Labelled photos from "Clauliflower-Disease-Classification", an image-classification folder in sourov526/Clauliflower-Disease-Classification. The possible labels are: cauliflower healthy, cauliflower healthy leaf, cauliflower leaf black rot, cauliflower leaf red spot, cauliflower spot rot.

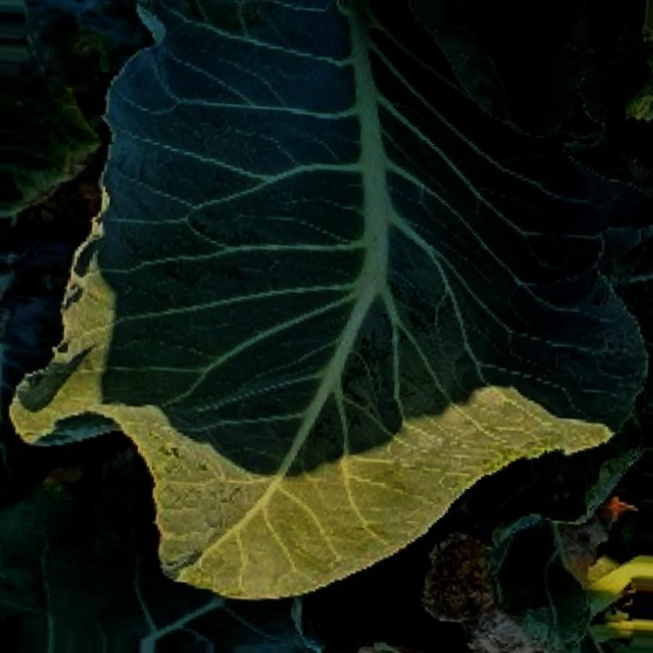
Label: cauliflower healthy leaf

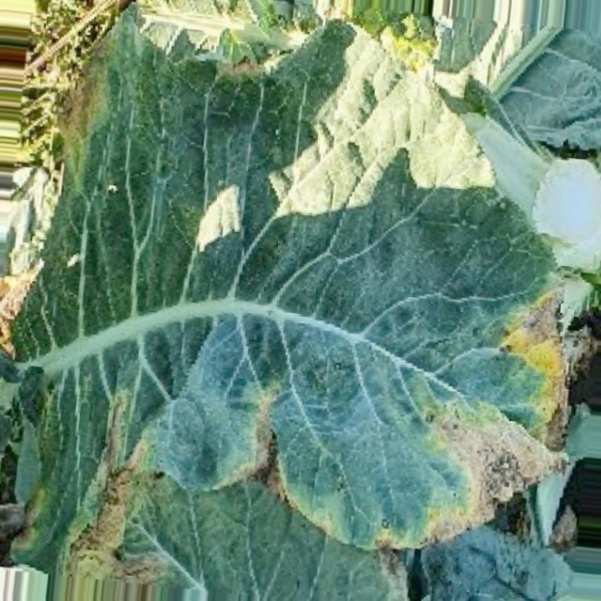
Label: cauliflower leaf black rot

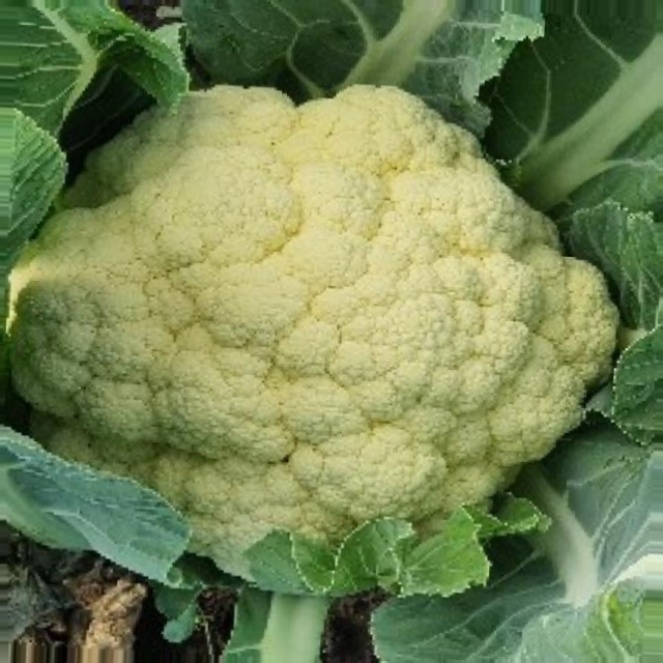
Label: cauliflower healthy

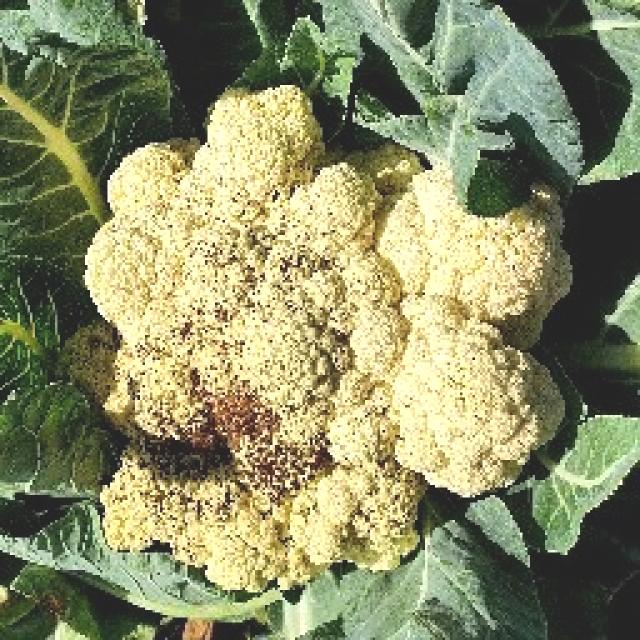
Label: cauliflower spot rot

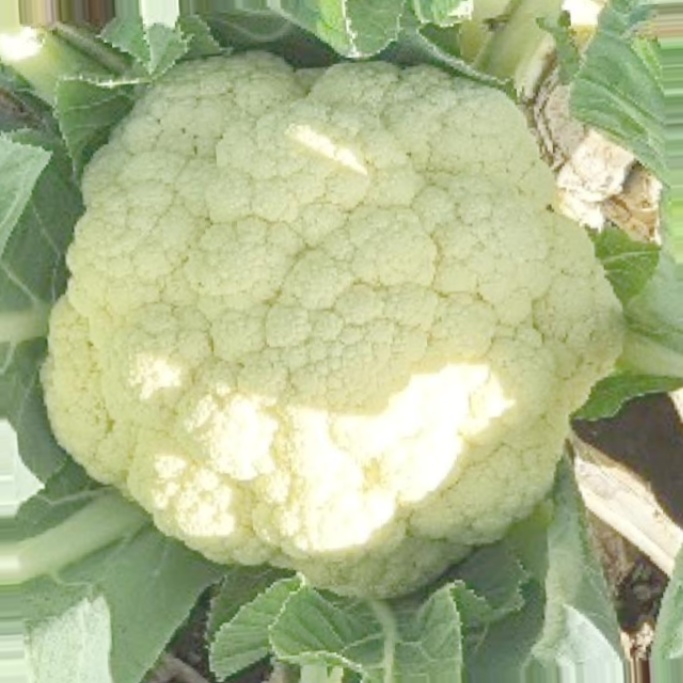
Label: cauliflower healthy

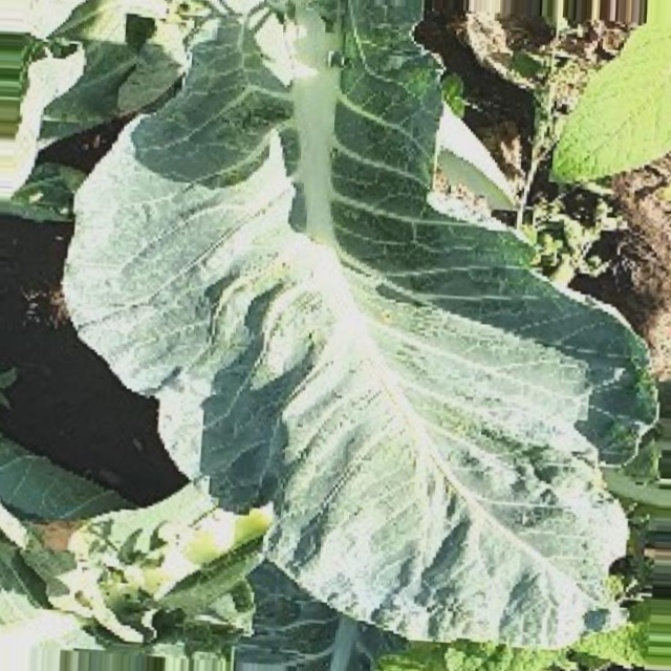
Label: cauliflower leaf red spot
